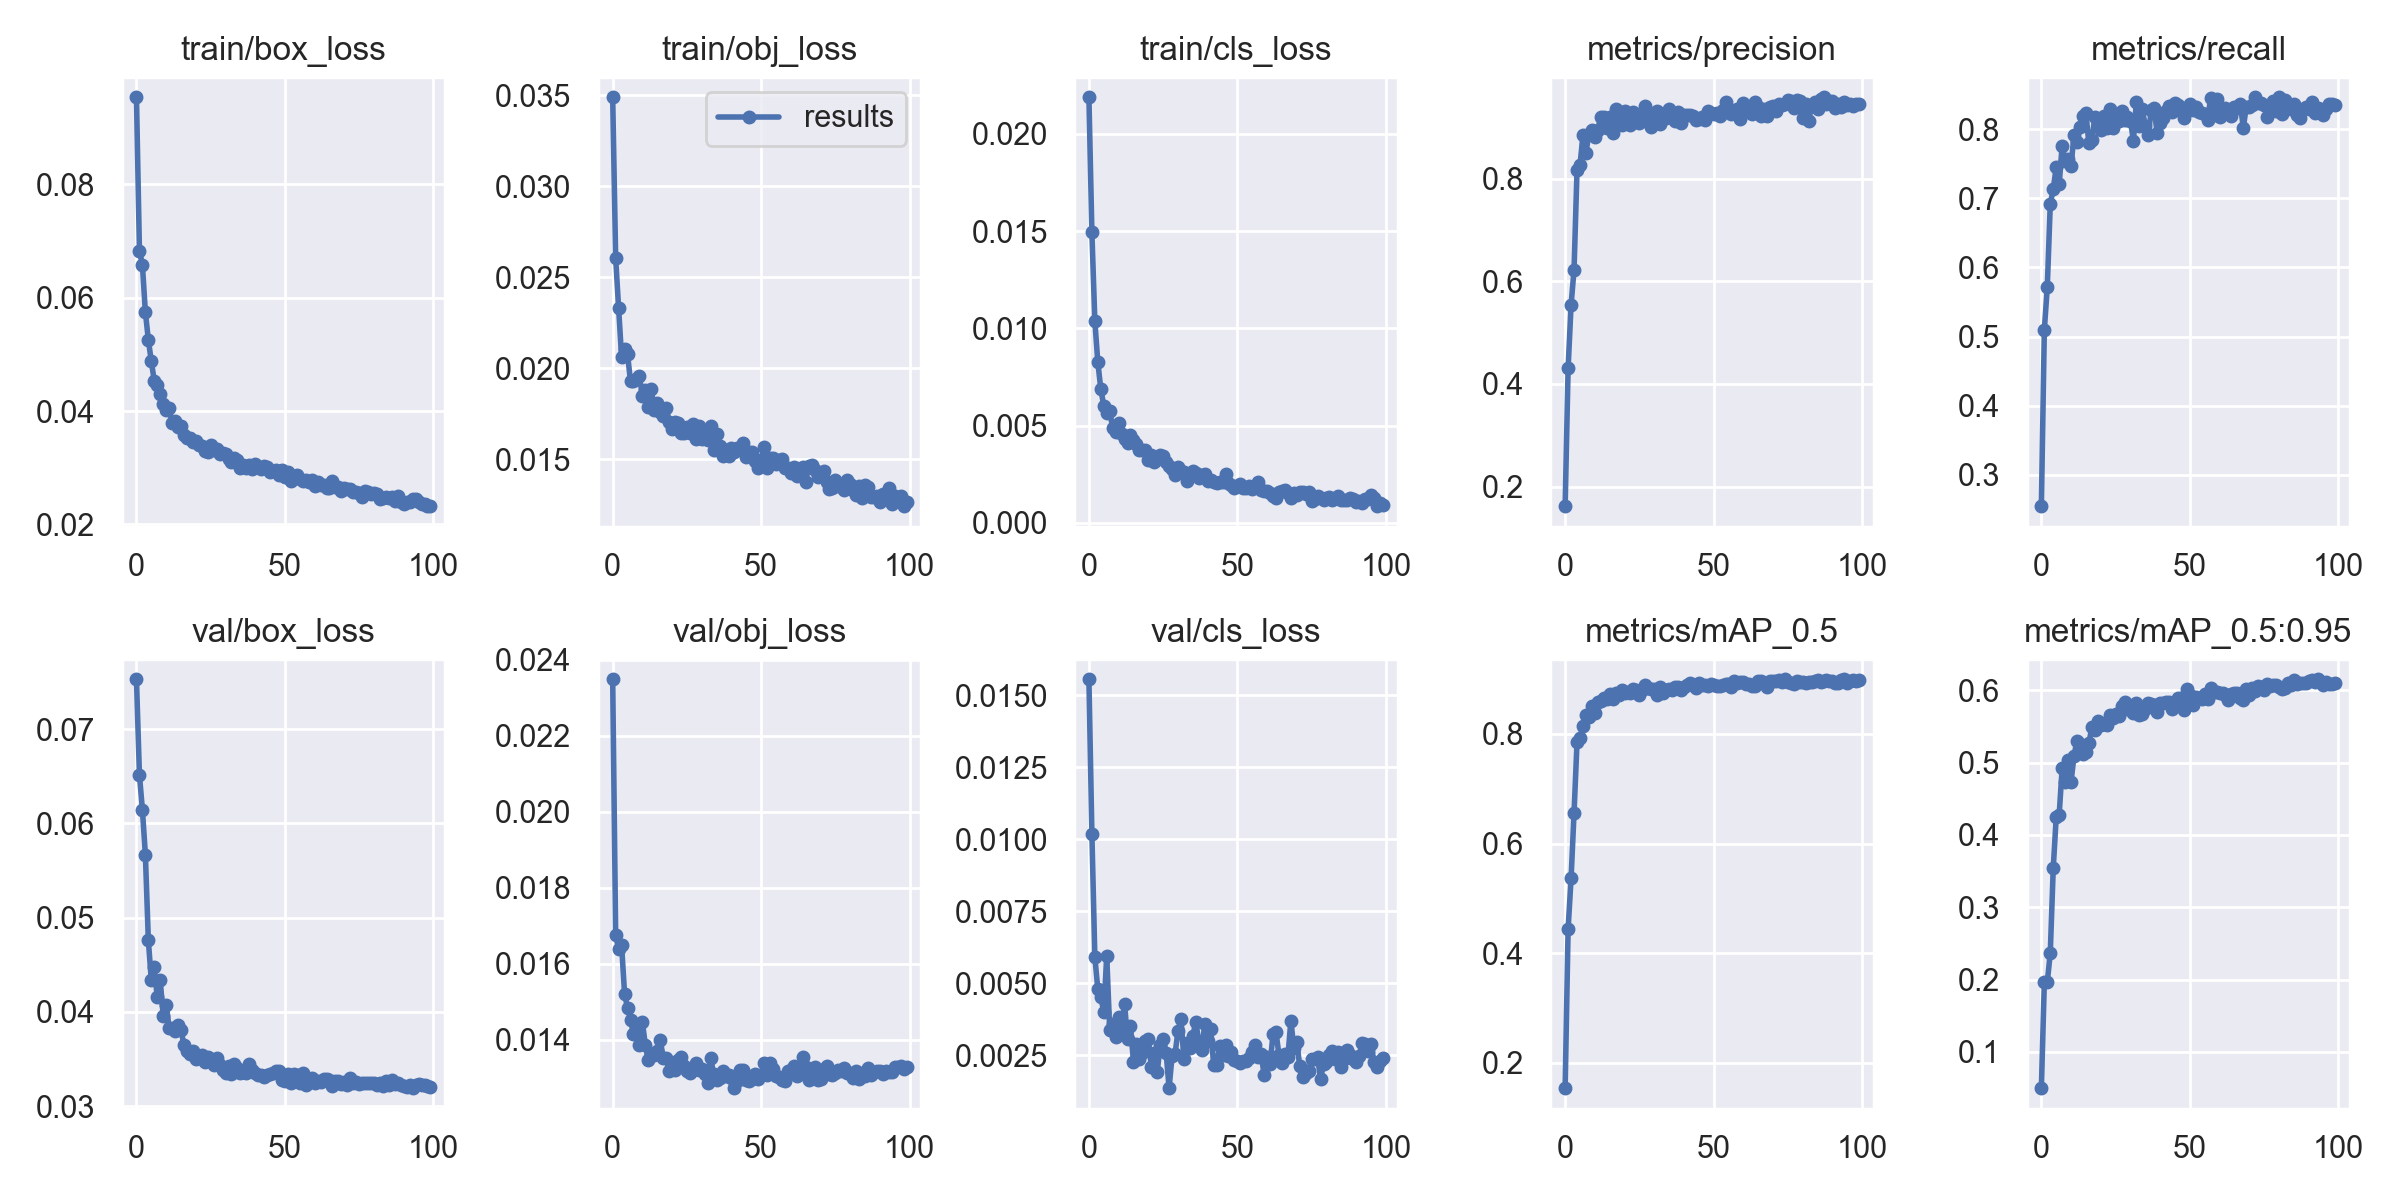

The file beside this chart, header and first rows:
epoch, train/box_loss, train/obj_loss, train/cls_loss, metrics/precision, metrics/recall, metrics/mAP_0.5, metrics/mAP_0.5:0.95, val/box_loss, val/obj_loss, val/cls_loss, x/lr0, x/lr1, x/lr2
0, 0.09534, 0.03489, 0.02189, 0.1617, 0.2547, 0.1539, 0.04977, 0.07531, 0.02349, 0.01555, 0.07028, 0.003302, 0.003302
1, 0.06827, 0.02605, 0.01494, 0.4305, 0.5097, 0.4442, 0.1962, 0.06516, 0.01675, 0.01019, 0.04022, 0.00657, 0.00657
2, 0.06579, 0.02329, 0.01036, 0.554, 0.5724, 0.5366, 0.1965, 0.06146, 0.01638, 0.0059, 0.01008, 0.009772, 0.009772
3, 0.05743, 0.02059, 0.008266, 0.6228, 0.6917, 0.6559, 0.2367, 0.0567, 0.01649, 0.004788, 0.009703, 0.009703, 0.009703
4, 0.05258, 0.02107, 0.006882, 0.8169, 0.7137, 0.7844, 0.3539, 0.04761, 0.01521, 0.004511, 0.009703, 0.009703, 0.009703
5, 0.04876, 0.02077, 0.006029, 0.8264, 0.7448, 0.7932, 0.4247, 0.04336, 0.01483, 0.004, 0.009604, 0.009604, 0.009604
6, 0.04533, 0.01927, 0.005664, 0.885, 0.7201, 0.8138, 0.4282, 0.04472, 0.01453, 0.005943, 0.009505, 0.009505, 0.009505
7, 0.04459, 0.01931, 0.005755, 0.8512, 0.7763, 0.8346, 0.4921, 0.04153, 0.01415, 0.003372, 0.009406, 0.009406, 0.009406
8, 0.04297, 0.0194, 0.00487, 0.8875, 0.7533, 0.831, 0.4729, 0.04333, 0.01426, 0.003572, 0.009307, 0.009307, 0.009307
9, 0.04116, 0.01954, 0.004652, 0.8954, 0.7568, 0.8507, 0.5031, 0.03961, 0.01385, 0.003114, 0.009208, 0.009208, 0.009208
10, 0.04012, 0.01848, 0.005143, 0.8821, 0.7467, 0.8386, 0.4736, 0.04078, 0.01447, 0.003834, 0.009109, 0.009109, 0.009109
11, 0.0405, 0.01878, 0.004593, 0.8955, 0.7923, 0.8588, 0.5096, 0.03829, 0.01385, 0.003338, 0.00901, 0.00901, 0.00901
12, 0.03791, 0.01785, 0.004325, 0.9214, 0.7821, 0.86, 0.5306, 0.03834, 0.01346, 0.004287, 0.008911, 0.008911, 0.008911
13, 0.03831, 0.01885, 0.004109, 0.9207, 0.8038, 0.8651, 0.526, 0.03798, 0.01364, 0.003045, 0.008812, 0.008812, 0.008812
14, 0.03716, 0.01772, 0.004501, 0.8991, 0.8187, 0.8643, 0.5123, 0.03864, 0.0136, 0.003514, 0.008713, 0.008713, 0.008713
15, 0.03728, 0.0181, 0.004249, 0.9197, 0.8235, 0.8724, 0.5153, 0.03807, 0.0137, 0.002266, 0.008614, 0.008614, 0.008614
16, 0.03584, 0.01758, 0.00407, 0.8897, 0.7794, 0.8642, 0.5265, 0.03646, 0.014, 0.002874, 0.008515, 0.008515, 0.008515
17, 0.03533, 0.01737, 0.00374, 0.9357, 0.7843, 0.8743, 0.5493, 0.03586, 0.01353, 0.002369, 0.008416, 0.008416, 0.008416
18, 0.03529, 0.01782, 0.003763, 0.9126, 0.8173, 0.8709, 0.5448, 0.03552, 0.01353, 0.002586, 0.008317, 0.008317, 0.008317
19, 0.03453, 0.01705, 0.003743, 0.9059, 0.8056, 0.8798, 0.5577, 0.03587, 0.01316, 0.002975, 0.008218, 0.008218, 0.008218
20, 0.0347, 0.01664, 0.003212, 0.9323, 0.7991, 0.8743, 0.5517, 0.03505, 0.01328, 0.003074, 0.008119, 0.008119, 0.008119
21, 0.03407, 0.01705, 0.003483, 0.9146, 0.8195, 0.877, 0.5528, 0.03512, 0.01319, 0.002101, 0.00802, 0.00802, 0.00802
22, 0.03389, 0.01699, 0.003138, 0.9048, 0.8013, 0.8752, 0.5522, 0.03538, 0.01348, 0.002578, 0.007921, 0.007921, 0.007921
23, 0.03303, 0.01642, 0.003288, 0.9295, 0.8292, 0.8825, 0.5654, 0.03466, 0.01354, 0.001914, 0.007822, 0.007822, 0.007822
24, 0.03285, 0.01643, 0.003495, 0.9219, 0.8019, 0.8804, 0.5622, 0.03521, 0.0133, 0.002839, 0.007723, 0.007723, 0.007723
25, 0.03409, 0.01676, 0.003413, 0.9097, 0.813, 0.8715, 0.568, 0.03496, 0.01319, 0.003075, 0.007624, 0.007624, 0.007624
26, 0.03318, 0.01641, 0.003108, 0.922, 0.8123, 0.8801, 0.5641, 0.03438, 0.01313, 0.002581, 0.007525, 0.007525, 0.007525
27, 0.03326, 0.01694, 0.002911, 0.9422, 0.8262, 0.8889, 0.5779, 0.03507, 0.01321, 0.001352, 0.007426, 0.007426, 0.007426
28, 0.0324, 0.01612, 0.002782, 0.9126, 0.8133, 0.8831, 0.5838, 0.03433, 0.01338, 0.002466, 0.007327, 0.007327, 0.007327
29, 0.03259, 0.01684, 0.002475, 0.9003, 0.8175, 0.8816, 0.5736, 0.03381, 0.01319, 0.002539, 0.007228, 0.007228, 0.007228
30, 0.03243, 0.01609, 0.002846, 0.9246, 0.812, 0.8814, 0.5736, 0.03356, 0.01322, 0.003341, 0.007129, 0.007129, 0.007129
31, 0.03151, 0.01645, 0.002668, 0.9329, 0.7835, 0.8714, 0.5685, 0.03424, 0.0131, 0.003747, 0.00703, 0.00703, 0.00703
32, 0.03103, 0.01604, 0.002637, 0.9068, 0.8401, 0.8861, 0.582, 0.03345, 0.01287, 0.002348, 0.006931, 0.006931, 0.006931
33, 0.03167, 0.01682, 0.002167, 0.9221, 0.805, 0.8743, 0.5655, 0.03448, 0.01353, 0.002922, 0.006832, 0.006832, 0.006832
34, 0.03143, 0.01549, 0.002406, 0.9189, 0.8287, 0.88, 0.5671, 0.03405, 0.01309, 0.002733, 0.006733, 0.006733, 0.006733
35, 0.02997, 0.01636, 0.002648, 0.9355, 0.8044, 0.8825, 0.5739, 0.03351, 0.01294, 0.003171, 0.006634, 0.006634, 0.006634
36, 0.03052, 0.01572, 0.002561, 0.9212, 0.7914, 0.8803, 0.5823, 0.03367, 0.013, 0.003666, 0.006535, 0.006535, 0.006535
37, 0.03002, 0.01516, 0.002305, 0.9133, 0.8278, 0.8859, 0.5814, 0.03355, 0.01317, 0.002947, 0.006436, 0.006436, 0.006436
38, 0.03045, 0.01548, 0.002485, 0.9302, 0.831, 0.8856, 0.5795, 0.03446, 0.01305, 0.002675, 0.006337, 0.006337, 0.006337
39, 0.02972, 0.0152, 0.002488, 0.9081, 0.7947, 0.8809, 0.57, 0.03379, 0.01306, 0.003573, 0.006238, 0.006238, 0.006238
40, 0.03069, 0.01558, 0.002166, 0.9239, 0.8092, 0.8856, 0.5822, 0.03346, 0.013, 0.002984, 0.006139, 0.006139, 0.006139
41, 0.03018, 0.01536, 0.002221, 0.9238, 0.8155, 0.8893, 0.5828, 0.03331, 0.01273, 0.003395, 0.00604, 0.00604, 0.00604
42, 0.02986, 0.0156, 0.002094, 0.9237, 0.8266, 0.8926, 0.5839, 0.03333, 0.01291, 0.002171, 0.005941, 0.005941, 0.005941
43, 0.03029, 0.01555, 0.00204, 0.9226, 0.8334, 0.8895, 0.5844, 0.03311, 0.0132, 0.002142, 0.005842, 0.005842, 0.005842
44, 0.0301, 0.01591, 0.002102, 0.914, 0.825, 0.8829, 0.5737, 0.0333, 0.01321, 0.002809, 0.005743, 0.005743, 0.005743
45, 0.0293, 0.01512, 0.002077, 0.9164, 0.8385, 0.8935, 0.5819, 0.03338, 0.01295, 0.002491, 0.005644, 0.005644, 0.005644
46, 0.02949, 0.0154, 0.002524, 0.92, 0.8346, 0.8898, 0.5894, 0.03352, 0.01291, 0.002857, 0.005545, 0.005545, 0.005545
47, 0.02953, 0.01538, 0.002034, 0.914, 0.8285, 0.8892, 0.5889, 0.03369, 0.01297, 0.002457, 0.005446, 0.005446, 0.005446
48, 0.02871, 0.01489, 0.001931, 0.9321, 0.8163, 0.8865, 0.5727, 0.03377, 0.01309, 0.002623, 0.005347, 0.005347, 0.005347
49, 0.02964, 0.01452, 0.001784, 0.929, 0.8265, 0.891, 0.602, 0.03279, 0.01296, 0.002343, 0.005248, 0.005248, 0.005248
50, 0.02833, 0.01495, 0.001888, 0.9268, 0.8364, 0.8894, 0.5935, 0.03269, 0.01307, 0.00228, 0.005149, 0.005149, 0.005149
51, 0.0293, 0.01566, 0.002013, 0.9284, 0.828, 0.8865, 0.5804, 0.03338, 0.01339, 0.002212, 0.00505, 0.00505, 0.00505
52, 0.02769, 0.01449, 0.001805, 0.9218, 0.8323, 0.8871, 0.5906, 0.03248, 0.01306, 0.002304, 0.004951, 0.004951, 0.004951
53, 0.02841, 0.01509, 0.001796, 0.9336, 0.8253, 0.8884, 0.589, 0.0334, 0.01339, 0.002306, 0.004852, 0.004852, 0.004852
54, 0.02865, 0.01506, 0.001902, 0.9506, 0.8229, 0.8905, 0.5884, 0.03328, 0.01324, 0.002416, 0.004753, 0.004753, 0.004753
55, 0.02807, 0.01474, 0.001742, 0.9333, 0.8216, 0.8908, 0.5947, 0.03245, 0.01305, 0.002597, 0.004654, 0.004654, 0.004654
56, 0.02771, 0.01495, 0.001904, 0.9256, 0.8139, 0.8863, 0.5885, 0.03348, 0.01303, 0.002855, 0.004555, 0.004555, 0.004555
57, 0.02778, 0.01499, 0.0021, 0.9319, 0.8452, 0.8955, 0.6037, 0.0322, 0.01295, 0.002433, 0.004456, 0.004456, 0.004456
58, 0.02755, 0.01448, 0.001663, 0.9356, 0.8204, 0.892, 0.5984, 0.03257, 0.01292, 0.00253, 0.004357, 0.004357, 0.004357
59, 0.02784, 0.01451, 0.001645, 0.9169, 0.8438, 0.8953, 0.5972, 0.03302, 0.01318, 0.001807, 0.004258, 0.004258, 0.004258
... 40 more rows
